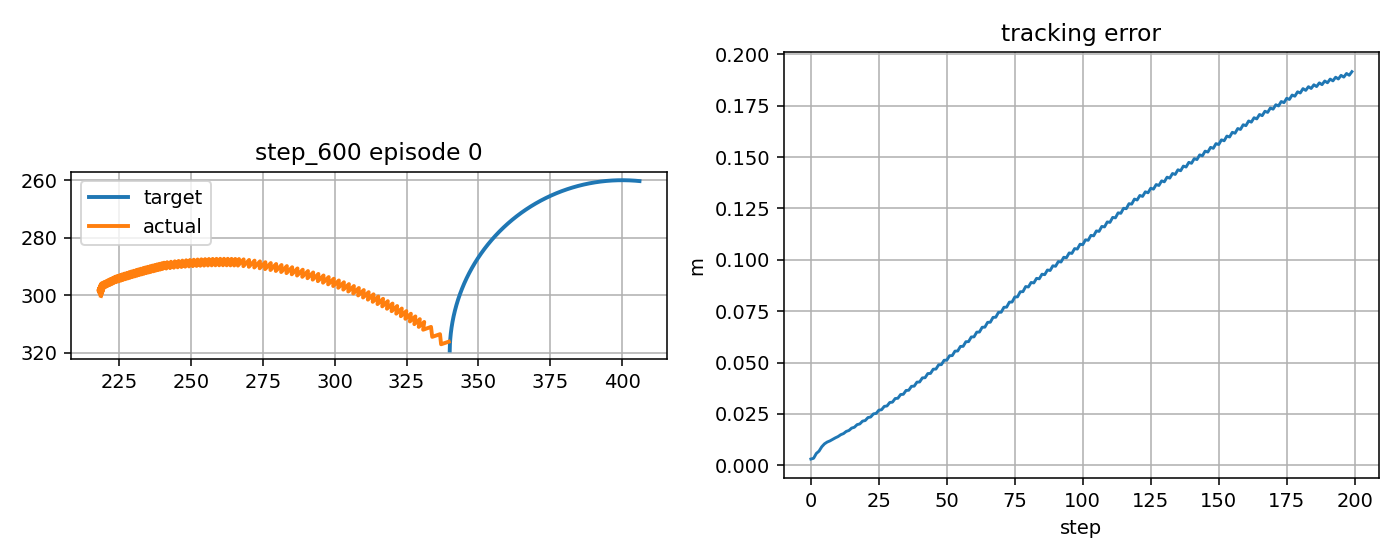

Values plotted in this chart, from the file beside it:
step, t, x_target_px, y_target_px, x_ee_px, y_ee_px, q1, q2, dq1, dq2, tau1, tau2, tau_pd1, tau_pd2, reward, ee_error_px, ee_error_m, q_error_norm, dq_error_norm, action_norm, action_saturation, tau_total_norm, tau_residual_norm, q_abs_max
0, 6.292, 340, 319.2, 339.7, 316.2, -2.653, 1.864, 0.7932, -1.667, -0.7105, -1.025, -1.95, -1.069, 0.8127, 3.074, 0.003074, 0.02648, 1.589, 0.248, 0.0, 1.247, 1.24, 2.653
1, 6.309, 340, 318.7, 337, 317.1, -2.668, 1.864, -0.8735, 0.0, -9.129, 13.24, -10.3, 13.1, 0.8527, 3.441, 0.003441, 0.02099, 1.025, 0.2358, 0.0, 16.08, 1.179, 2.668
2, 6.326, 340, 318.2, 336.6, 313.6, -2.655, 1.836, 0.7932, -1.667, 8.239, -0.3884, 7.003, -0.3764, 0.7164, 5.782, 0.005782, 0.04464, 1.588, 0.2473, 0.0, 8.248, 1.237, 2.655
3, 6.342, 340, 317.7, 333.9, 314.5, -2.669, 1.836, -0.8735, 0.0, -8.938, 13.91, -10.08, 13.79, 0.695, 6.929, 0.006929, 0.04202, 1.027, 0.2301, 0.0, 16.53, 1.15, 2.669
4, 6.359, 340.1, 317.2, 333.5, 311, -2.656, 1.808, 0.7932, -1.667, 8.434, 0.2759, 7.221, 0.3167, 0.5866, 9.037, 0.009037, 0.06458, 1.588, 0.2426, 0.0, 8.438, 1.213, 2.656
5, 6.376, 340.1, 316.7, 330.7, 312, -2.67, 1.808, -0.8735, 0.0, -8.745, 14.58, -9.863, 14.48, 0.5437, 10.46, 0.01046, 0.06309, 1.028, 0.2244, 0.0, 17, 1.122, 2.67
6, 6.392, 340.1, 316.2, 331.1, 309.3, -2.657, 1.789, 0.7932, -1.19, 8.63, 0.9416, 7.441, 1.011, 0.5154, 11.34, 0.01134, 0.07715, 1.171, 0.2381, 0.0, 8.681, 1.19, 2.657
7, 6.409, 340.2, 315.7, 329.2, 311, -2.672, 1.797, -0.8735, 0.4772, -8.537, 11.13, -9.635, 11.09, 0.5026, 11.89, 0.01189, 0.069, 1.225, 0.2198, 0.0, 14.03, 1.099, 2.672
8, 6.426, 340.2, 315.2, 329.6, 308.3, -2.659, 1.777, 0.7932, -1.19, 8.864, -2.779, 7.676, -2.656, 0.4648, 12.64, 0.01264, 0.08217, 1.171, 0.2389, 0.0, 9.29, 1.194, 2.659
9, 6.442, 340.2, 314.7, 327.7, 310.1, -2.673, 1.785, -0.8735, 0.4772, -8.313, 11.27, -9.4, 11.24, 0.4374, 13.38, 0.01338, 0.07518, 1.226, 0.2175, 0.0, 14.01, 1.087, 2.673
10, 6.459, 340.3, 314.2, 328.1, 307.4, -2.66, 1.765, 0.7932, -1.19, 9.089, -2.644, 7.912, -2.505, 0.4101, 14.01, 0.01401, 0.08754, 1.17, 0.2369, 0.0, 9.465, 1.184, 2.66
11, 6.476, 340.3, 313.7, 326.1, 309.1, -2.674, 1.773, -0.8735, 0.4772, -8.087, 11.41, -9.163, 11.39, 0.3706, 14.92, 0.01492, 0.0816, 1.228, 0.2152, 0.0, 13.99, 1.076, 2.674
12, 6.492, 340.4, 313.2, 326.5, 306.4, -2.661, 1.753, 0.7932, -1.19, 9.315, -2.508, 8.15, -2.352, -0.648, 15.46, 0.01546, 0.09321, 1.17, 0.2349, 0.0, 9.646, 1.175, 2.661
13, 6.509, 340.4, 312.7, 324.6, 308.2, -2.676, 1.761, -0.8735, 0.4772, -7.859, 11.56, -8.924, 11.54, -0.6978, 16.5, 0.0165, 0.08821, 1.228, 0.213, 0.0, 13.97, 1.065, 2.676
14, 6.526, 340.5, 312.2, 324.9, 305.5, -2.663, 1.741, 0.7932, -1.19, 9.544, -2.37, 8.39, -2.198, -0.7092, 16.97, 0.01697, 0.09916, 1.17, 0.2332, 0.0, 9.833, 1.166, 2.663
15, 6.542, 340.6, 311.8, 323, 307.3, -2.677, 1.749, -0.8735, 0.4772, -7.629, 11.7, -8.684, 11.7, -0.7678, 18.13, 0.01813, 0.09499, 1.229, 0.2109, 0.0, 13.97, 1.055, 2.677
16, 6.559, 340.6, 311.3, 323.3, 304.6, -2.664, 1.729, 0.7932, -1.19, 9.776, -2.231, 8.632, -2.043, -0.7731, 18.54, 0.01854, 0.1053, 1.17, 0.232, 0.0, 10.03, 1.16, 2.664
17, 6.576, 340.7, 310.8, 321.4, 306.4, -2.678, 1.737, -0.8735, 0.4772, -7.397, 11.84, -8.441, 11.85, -0.8393, 19.8, 0.0198, 0.1019, 1.23, 0.2089, 0.0, 13.96, 1.045, 2.678
18, 6.592, 340.8, 310.3, 321.7, 303.8, -2.665, 1.717, 0.7932, -1.19, 10.01, -2.09, 8.875, -1.886, -0.8394, 20.15, 0.02015, 0.1117, 1.17, 0.2307, 0.0, 10.23, 1.154, 2.665
19, 6.609, 340.9, 309.8, 319.8, 305.6, -2.68, 1.725, -0.8735, 0.4772, -7.164, 11.98, -8.198, 12.01, -0.9124, 21.51, 0.02151, 0.109, 1.231, 0.2068, 0.0, 13.96, 1.034, 2.68
20, 6.626, 341, 309.3, 320.1, 302.9, -2.667, 1.706, 0.7932, -1.19, 10.25, -1.948, 9.119, -1.728, -0.9081, 21.82, 0.02182, 0.1183, 1.17, 0.2295, 0.0, 10.43, 1.148, 2.667
21, 6.642, 341.1, 308.8, 318.2, 304.7, -2.681, 1.713, -0.8735, 0.4772, -6.929, 12.13, -7.953, 12.17, -0.9871, 23.26, 0.02326, 0.1162, 1.232, 0.2048, 0.0, 13.97, 1.024, 2.681
22, 6.659, 341.2, 308.3, 318.5, 302.1, -2.668, 1.694, 0.7932, -1.19, 10.48, -1.803, 9.365, -1.569, -0.9789, 23.52, 0.02352, 0.1251, 1.17, 0.2284, 0.0, 10.64, 1.142, 2.668
23, 6.676, 341.3, 307.8, 316.5, 303.9, -2.682, 1.702, -0.8735, 0.4772, -6.693, 12.27, -7.706, 12.33, -1.063, 25.04, 0.02504, 0.1235, 1.232, 0.2028, 0.0, 13.98, 1.014, 2.682
24, 6.692, 341.4, 307.3, 316.8, 301.3, -2.669, 1.682, 0.7932, -1.19, 10.72, -1.658, 9.613, -1.408, -1.052, 25.27, 0.02527, 0.132, 1.17, 0.2273, 0.0, 10.85, 1.136, 2.669
25, 6.709, 341.5, 306.8, 314.9, 303.1, -2.684, 1.69, -0.8735, 0.4772, -6.456, 12.42, -7.458, 12.49, -1.141, 26.85, 0.02685, 0.1309, 1.233, 0.2009, 0.0, 14, 1.004, 2.684
26, 6.726, 341.6, 306.3, 315.2, 300.5, -2.671, 1.67, 0.7932, -1.19, 10.96, -1.511, 9.861, -1.245, -1.127, 27.06, 0.02706, 0.1391, 1.17, 0.2263, 0.0, 11.06, 1.131, 2.671
27, 6.742, 341.7, 305.9, 313.2, 302.3, -2.685, 1.678, -0.8735, 0.4772, -6.217, 12.57, -7.209, 12.66, -1.22, 28.7, 0.0287, 0.1385, 1.233, 0.199, 0.0, 14.02, 0.9948, 2.685
28, 6.759, 341.8, 305.4, 313.5, 299.7, -2.672, 1.658, 0.7932, -1.19, 11.2, -1.363, 10.11, -1.081, -1.203, 28.89, 0.02889, 0.1463, 1.17, 0.2253, 0.0, 11.28, 1.127, 2.672
29, 6.776, 341.9, 304.9, 311.5, 301.5, -2.686, 1.666, -0.8735, 0.4772, -5.978, 12.72, -6.958, 12.82, -1.301, 30.58, 0.03058, 0.1461, 1.234, 0.1971, 0.0, 14.05, 0.9853, 2.686
30, 6.792, 342.1, 304.4, 311.8, 298.9, -2.673, 1.646, 0.7932, -1.19, 11.44, -1.214, 10.36, -0.9156, -1.282, 30.75, 0.03075, 0.1536, 1.171, 0.2244, 0.0, 11.51, 1.122, 2.673
31, 6.809, 342.2, 303.9, 309.8, 300.8, -2.688, 1.654, -0.8735, 0.4772, -5.738, 12.87, -6.706, 12.99, -1.383, 32.5, 0.0325, 0.1538, 1.234, 0.1952, 0.0, 14.09, 0.9759, 2.688
32, 6.826, 342.3, 303.4, 310.1, 298.2, -2.675, 1.634, 0.7932, -1.19, 11.69, -1.064, 10.61, -0.7483, -1.362, 32.65, 0.03265, 0.161, 1.171, 0.2238, 0.0, 11.74, 1.119, 2.675
33, 6.842, 342.5, 303, 308.1, 300.1, -2.689, 1.642, -0.8735, 0.4772, -5.494, 13.02, -6.454, 13.16, -1.467, 34.45, 0.03445, 0.1616, 1.234, 0.1938, 0.0, 14.13, 0.9692, 2.689
34, 6.859, 342.6, 302.5, 308.4, 297.5, -2.676, 1.622, 0.7932, -1.19, 11.93, -0.9114, 10.87, -0.5793, -1.444, 34.58, 0.03458, 0.1686, 1.171, 0.2232, 0.0, 11.97, 1.116, 2.676
35, 6.876, 342.8, 302, 306.4, 299.4, -2.691, 1.63, -0.8735, 0.4772, -5.249, 13.18, -6.2, 13.33, -1.552, 36.42, 0.03642, 0.1694, 1.234, 0.1926, 0.0, 14.18, 0.963, 2.691
36, 6.892, 342.9, 301.5, 306.7, 296.8, -2.677, 1.611, 0.7932, -1.19, 12.18, -0.7581, 11.12, -0.4082, -1.528, 36.55, 0.03655, 0.1762, 1.172, 0.2227, 0.0, 12.2, 1.113, 2.677
37, 6.909, 343.1, 301.1, 304.7, 298.7, -2.692, 1.619, -0.8735, 0.4772, -5.002, 13.33, -5.945, 13.5, -1.639, 38.43, 0.03843, 0.1774, 1.235, 0.1916, 0.0, 14.24, 0.9579, 2.692
38, 6.926, 343.2, 300.6, 304.9, 296.1, -2.679, 1.599, 0.7932, -1.19, 12.43, -0.6031, 11.38, -0.2355, -1.613, 38.55, 0.03855, 0.184, 1.173, 0.2222, 0.0, 12.44, 1.111, 2.679
39, 6.942, 343.4, 300.1, 303, 298.1, -2.693, 1.607, -0.8735, 0.4772, -4.755, 13.49, -5.69, 13.67, -1.727, 40.47, 0.04047, 0.1854, 1.235, 0.1906, 0.0, 14.3, 0.9532, 2.693
40, 6.959, 343.6, 299.6, 303.2, 295.5, -2.68, 1.587, 0.7932, -1.19, 12.67, -0.4461, 11.63, -0.06083, -1.7, 40.58, 0.04058, 0.1918, 1.173, 0.2217, 0.0, 12.68, 1.109, 2.68
41, 6.976, 343.7, 299.2, 301.2, 297.4, -2.695, 1.595, -0.8735, 0.4772, -4.506, 13.64, -5.433, 13.85, -1.817, 42.54, 0.04254, 0.1935, 1.235, 0.1898, 0.0, 14.37, 0.9489, 2.695
42, 6.992, 343.9, 298.7, 301.4, 294.9, -2.681, 1.575, 0.7932, -1.19, 12.92, -0.2871, 11.89, 0.1157, -1.788, 42.64, 0.04264, 0.1998, 1.174, 0.2213, 0.0, 12.92, 1.107, 2.681
43, 7.009, 344.1, 298.2, 299.5, 296.8, -2.696, 1.583, -0.8735, 0.4772, -4.257, 13.8, -5.176, 14.02, -1.908, 44.64, 0.04464, 0.2017, 1.235, 0.189, 0.0, 14.45, 0.9451, 2.696
44, 7.026, 344.3, 297.8, 299.7, 294.3, -2.683, 1.563, 0.7932, -1.19, 13.17, -0.1261, 12.15, 0.2943, -1.879, 44.73, 0.04473, 0.2078, 1.175, 0.221, 0.0, 13.17, 1.105, 2.683
45, 7.042, 344.5, 297.3, 297.7, 296.2, -2.697, 1.571, -0.8735, 0.4772, -4.008, 13.97, -4.918, 14.2, -2.001, 46.77, 0.04677, 0.2099, 1.235, 0.1883, 0.0, 14.53, 0.9415, 2.697
46, 7.059, 344.6, 296.8, 297.9, 293.7, -2.684, 1.551, 0.7932, -1.19, 13.42, 0.03724, 12.41, 0.475, -1.97, 46.86, 0.04686, 0.2159, 1.176, 0.2208, 0.0, 13.42, 1.104, 2.684
47, 7.076, 344.8, 296.4, 295.9, 295.7, -2.699, 1.559, -0.8735, 0.4772, -3.757, 14.13, -4.66, 14.39, -2.095, 48.93, 0.04893, 0.2182, 1.234, 0.1877, 0.0, 14.62, 0.9384, 2.699
48, 7.092, 345, 295.9, 296.1, 293.1, -2.685, 1.539, 0.7932, -1.19, 13.67, 0.2027, 12.66, 0.6579, -2.064, 49.01, 0.04901, 0.2241, 1.177, 0.2206, 0.0, 13.67, 1.103, 2.685
49, 7.109, 345.2, 295.5, 294.1, 295.1, -2.7, 1.547, -0.8735, 0.4772, -3.506, 14.3, -4.401, 14.57, -2.19, 51.12, 0.05112, 0.2266, 1.234, 0.1871, 0.0, 14.72, 0.9357, 2.7
50, 7.126, 345.5, 295, 294.3, 292.6, -2.687, 1.527, 0.7932, -1.19, 13.92, 0.3702, 12.92, 0.8427, -2.158, 51.19, 0.05119, 0.2324, 1.178, 0.2205, 0.0, 13.93, 1.102, 2.687
51, 7.142, 345.7, 294.6, 292.3, 294.6, -2.701, 1.535, -0.8735, 0.4772, -3.254, 14.47, -4.141, 14.76, -2.287, 53.33, 0.05333, 0.2351, 1.234, 0.1866, 0.0, 14.83, 0.9332, 2.701
52, 7.159, 345.9, 294.1, 292.5, 292.1, -2.688, 1.516, 0.7932, -1.19, 14.17, 0.54, 13.18, 1.03, -2.255, 53.4, 0.0534, 0.2407, 1.179, 0.2205, 0.0, 14.18, 1.102, 2.688
53, 7.176, 346.1, 293.7, 290.5, 294.1, -2.703, 1.524, -0.8735, 0.4772, -3.003, 14.64, -3.881, 14.94, -2.386, 55.57, 0.05557, 0.2436, 1.234, 0.1861, 0.0, 14.94, 0.9307, 2.703
54, 7.192, 346.3, 293.2, 290.7, 291.6, -2.689, 1.504, 0.7932, -1.19, 14.42, 0.7119, 13.44, 1.219, -2.353, 55.64, 0.05564, 0.2491, 1.18, 0.2206, 0.0, 14.44, 1.103, 2.689
55, 7.209, 346.5, 292.8, 288.7, 293.6, -2.704, 1.512, -0.8735, 0.4772, -2.752, 14.81, -3.621, 15.13, -2.485, 57.84, 0.05784, 0.2521, 1.233, 0.1856, 0.0, 15.06, 0.9282, 2.704
56, 7.226, 346.8, 292.3, 288.9, 291.1, -2.691, 1.492, 0.7932, -1.19, 14.68, 0.8865, 13.71, 1.411, -2.452, 57.91, 0.05791, 0.2576, 1.181, 0.2208, 0.0, 14.7, 1.104, 2.691
57, 7.242, 347, 291.9, 286.9, 293.2, -2.705, 1.5, -0.8735, 0.4772, -2.5, 14.98, -3.36, 15.33, -2.587, 60.13, 0.06013, 0.2608, 1.233, 0.1852, 0.0, 15.19, 0.9262, 2.705
58, 7.259, 347.2, 291.4, 287, 290.7, -2.692, 1.48, 0.7932, -1.19, 14.93, 1.063, 13.97, 1.605, -2.552, 60.2, 0.0602, 0.2662, 1.182, 0.2211, 0.0, 14.97, 1.105, 2.692
59, 7.276, 347.5, 291, 285, 292.7, -2.707, 1.488, -0.8735, 0.4772, -2.248, 15.16, -3.099, 15.52, -2.689, 62.45, 0.06245, 0.2695, 1.232, 0.1849, 0.0, 15.32, 0.9246, 2.707
... 140 more rows
